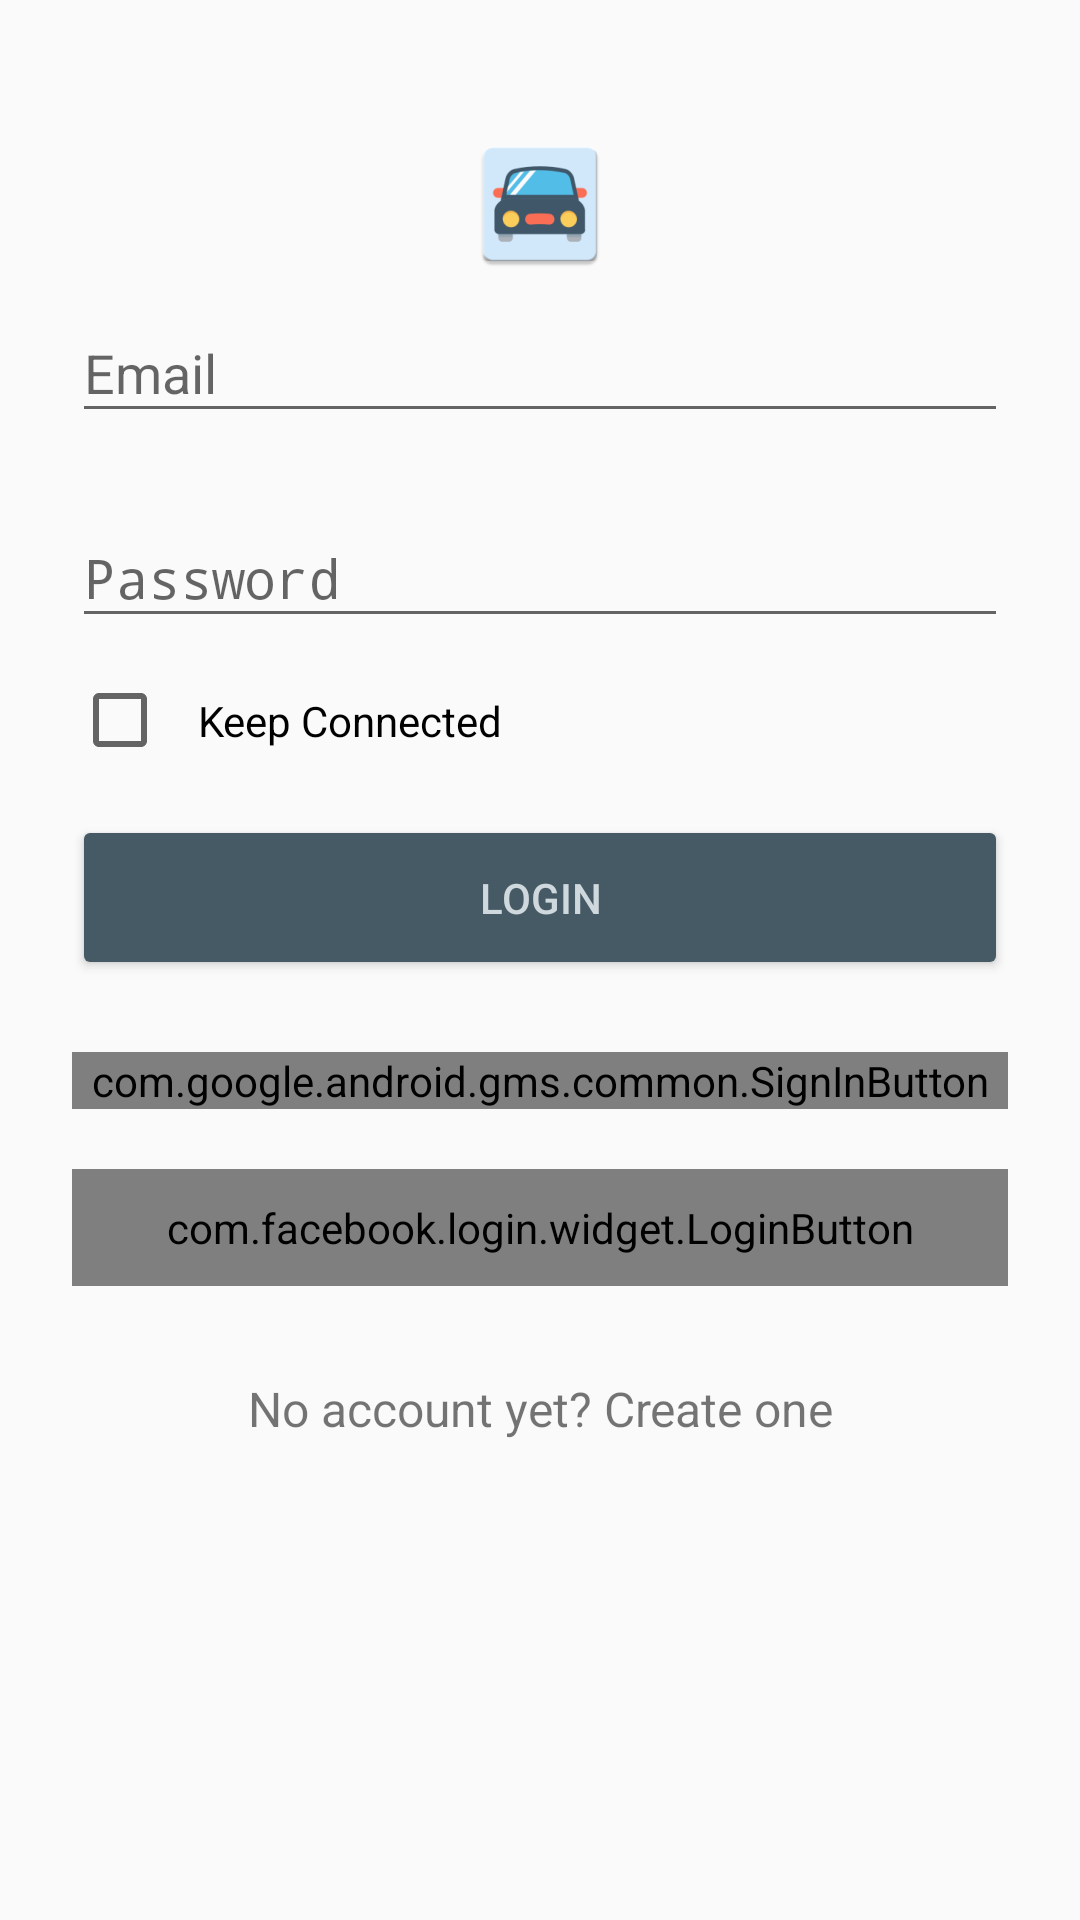

The Android layout XML behind this screen, and the referenced resources:
<!-- AndroidManifest.xml: activity theme FullScreen -->
<!-- res/layout/activity_login.xml -->
<?xml version="1.0" encoding="utf-8"?>
<ScrollView xmlns:android="http://schemas.android.com/apk/res/android"
    android:layout_width="fill_parent"
    android:layout_height="fill_parent"
    xmlns:app="http://schemas.android.com/apk/res-auto"
    android:fitsSystemWindows="true">

    <LinearLayout
        android:orientation="vertical"
        android:layout_width="match_parent"
        android:layout_height="wrap_content"
        android:paddingTop="24dp"
        android:paddingLeft="24dp"
        android:paddingRight="24dp">

        <ImageView android:src="@mipmap/ic_launcher"
            android:layout_width="wrap_content"
            android:layout_height="wrap_content"
            android:layout_marginTop="20dp"
            android:layout_gravity="center_horizontal" />

        
        <android.support.design.widget.TextInputLayout
            android:layout_width="match_parent"
            android:layout_height="wrap_content"
            android:layout_marginBottom="8dp">
            <EditText android:id="@+id/input_email"
                android:layout_width="match_parent"
                android:layout_height="wrap_content"
                android:inputType="textEmailAddress"
                android:hint="@string/email" />
        </android.support.design.widget.TextInputLayout>

        
        <android.support.design.widget.TextInputLayout
            android:layout_width="match_parent"
            android:layout_height="wrap_content"
            android:layout_marginTop="8dp"
            android:layout_marginBottom="8dp">
            <EditText android:id="@+id/input_password"
                android:layout_width="match_parent"
                android:layout_height="wrap_content"
                android:inputType="textPassword"
                android:hint="@string/password"/>
        </android.support.design.widget.TextInputLayout>

        <android.support.v7.widget.AppCompatCheckBox
            android:id="@+id/chk_connected"
            android:layout_width="fill_parent"
            android:layout_height="wrap_content"
            android:padding="10dp"
            android:text="@string/keep_connected" />

        <android.support.v7.widget.AppCompatButton
            android:id="@+id/btn_login"
            android:layout_width="match_parent"
            android:layout_height="wrap_content"
            android:layout_marginTop="12dp"
            android:layout_marginBottom="24dp"
            android:padding="18dp"
            android:text="@string/login"
            android:theme="@style/MyButton"/>

        <com.google.android.gms.common.SignInButton
            android:id="@+id/btn_sign_in"
            android:layout_width="match_parent"
            android:layout_height="wrap_content"
            android:layout_marginBottom="20dp"/>

        <com.facebook.login.widget.LoginButton
            android:id="@+id/login_fb_button"
            android:layout_width="match_parent"
            android:layout_height="wrap_content"
            android:paddingTop="10dp"
            android:paddingBottom="10dp"
            android:layout_gravity="center_horizontal"
            android:layout_marginBottom="30dp" />

        <TextView android:id="@+id/link_signup"
            android:layout_width="fill_parent"
            android:layout_height="wrap_content"
            android:layout_marginBottom="24dp"
            android:text="@string/no_account"
            android:gravity="center"
            android:textSize="16sp"/>

    </LinearLayout>
</ScrollView>
<!-- resources referenced by this layout -->
<resources>
  <!-- mipmap ic_launcher: png bitmap (mipmap-hdpi, 2569 bytes) -->
  <string name="email" translatable="false">Email</string>
  <string name="keep_connected">Keep Connected</string>
  <string name="login">Login</string>
  <string name="no_account">No account yet? Create one</string>
  <string name="password">Password</string>
  <style name="MyButton" parent="Theme.AppCompat.Light">
          <item name="colorControlHighlight">@color/colorAccent</item>
          <item name="colorButtonNormal">@color/colorPrimaryDark</item>
          <item name="android:textColor">@color/colorPrimaryLight</item>
      </style>
  <style name="FullScreen" parent="AppTheme">
          <item name="windowActionBar">false</item>
          <item name="windowNoTitle">true</item>
          <item name="android:windowFullscreen">true</item>
      </style>
  <color name="colorAccent">#009688</color>
  <color name="colorPrimaryDark">#455A64</color>
  <color name="colorPrimaryLight">#CFD8DC</color>
  <style name="AppTheme" parent="Theme.AppCompat.Light.DarkActionBar">
          
          <item name="colorPrimary">@color/colorPrimary</item>
          <item name="colorPrimaryDark">@color/colorPrimaryDark</item>
          <item name="colorAccent">@color/colorAccent</item>
      </style>
  <color name="colorPrimary">#607D8B</color>
</resources>
